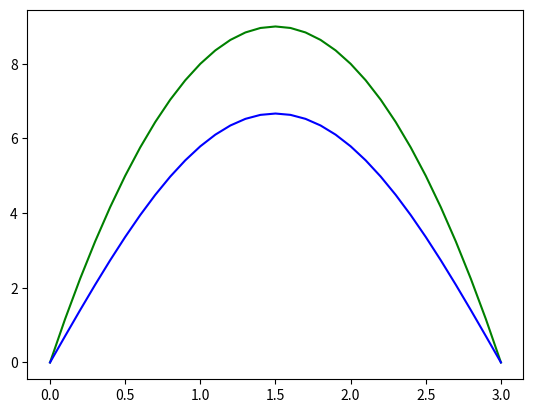
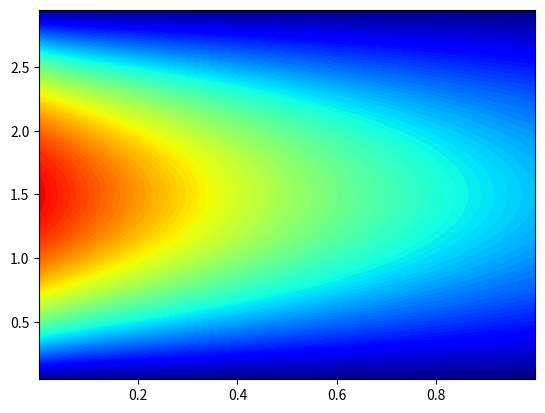

Write Python code to recreate these figures, in order.
import numpy as np
import matplotlib.pyplot as plt

h, N, dt = .1, 30, 0.0001
M = 10000
A = dt/(h**2)
U =  np.zeros([N+1, M+1])
Space = np.arange(0, (N+1)*h,h)
#the boundary conditions
for k in range(0, M+1):
    U[0,k] = 0.0
    U[N,k] = 0.0

#the initial conditions
for i in range(0,N):
    U[i,0] = 4*i*h*(3 -i*h)

#recursive conditions
for k in range(0,M):
    for i in range(1,N):
        U[i, k+1]=A*U[i+1,k]+(1-2*A)*U[i,k]+A*U[i-1,k]

plt.figure()
plt.plot(Space, U[:,0],'g-')
plt.plot(Space, U[:,3000],'b-')
plt.figure()
extent = [0,1,0,3]
levels = np.arange(0,10,0.1)
plt.contourf(U, levels, origin='lower', extent=extent, cmap=plt.cm.jet)
plt.show()

